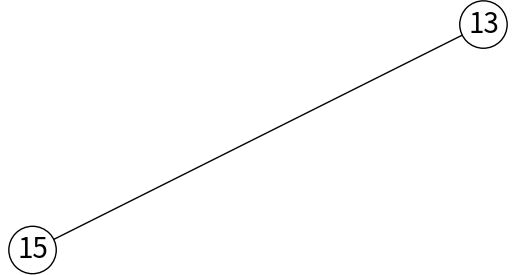
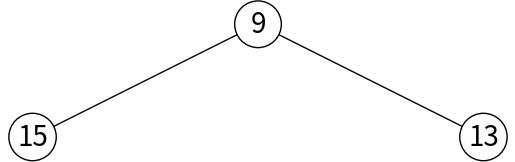
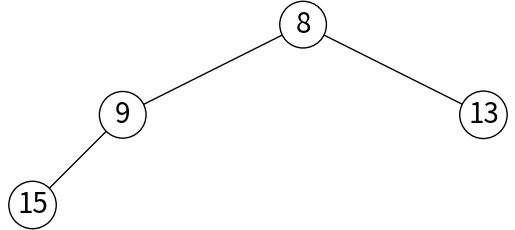
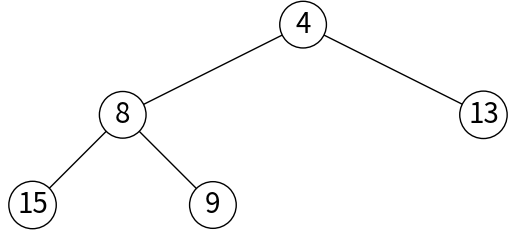
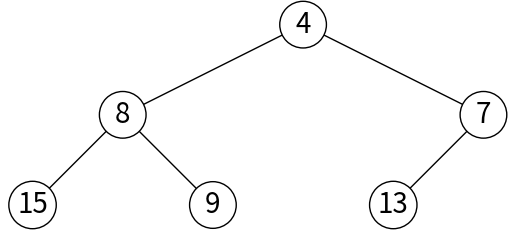
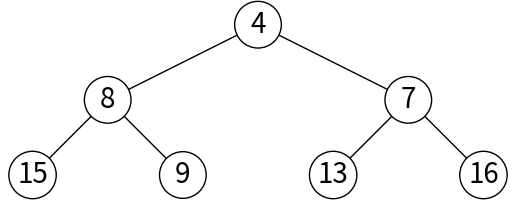
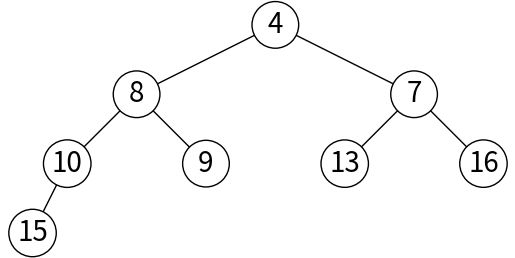
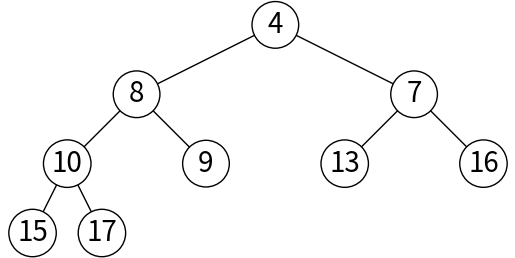
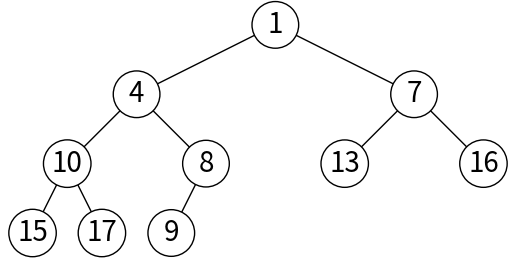
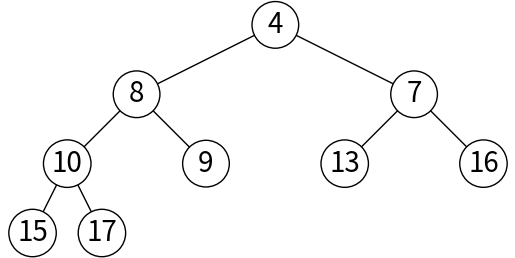
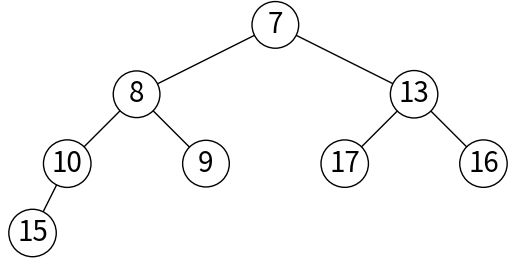
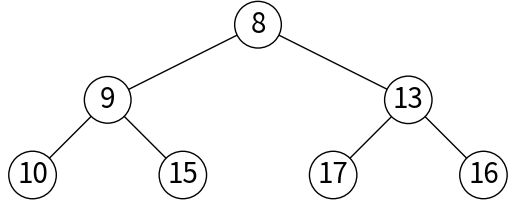
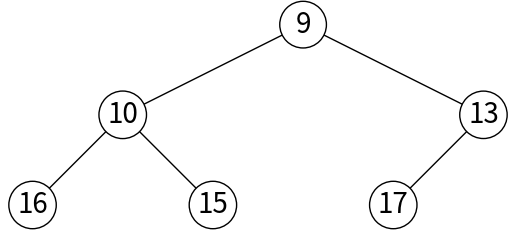
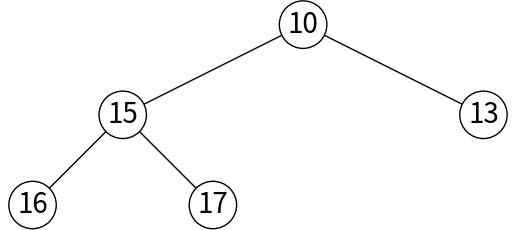
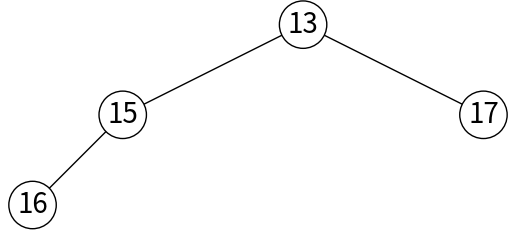

The matplotlib source for these figures, in order:
# Code to implement basic min heap operations
# Programmed by Olac Fuentes
# Last modified July 5, 2020

import matplotlib.pyplot as plt
import numpy as np

class HeapRecord:
    def __init__(self,key, data=''):  
        self.key = key
        self.data = data

class MinHeap:
    def __init__(self):  
        self.heap = []

    def insert(self,rec):
        # Add record to head. If rec is an int, it creates a HeapRecord
        if type(rec)==int:
            rec = HeapRecord(rec)
        self.heap.append(rec) # Add new item to end of heap
        i = len(self.heap)-1
        while i>0 and rec.key < self.heap[self.parent(i)].key:
            self.heap[i] = self.heap[self.parent(i)] 
            i = self.parent(i)
        self.heap[i] = rec
        
    def extractMin(self):
        assert len(self.heap)>0 # Raise error if trying to extractMin from empty heap
        if len(self.heap) == 1:
            return self.heap.pop() # Return and remove root; heap is now empty
        root = self.heap[0]
        self.heap[0] = self.heap.pop() # Move last element from heap to root, reduce heap size
        i = 0
        while True:
            smallest = i
            for k in [self.leftChild(i),self.rightChild(i)]:
                if k < len(self.heap) and self.heap[k].key < self.heap[smallest].key:
                    smallest = k
            if smallest == i: # Parent is not smaller than either of its children
                 return root
            self.heap[i],self.heap[smallest] = self.heap[smallest],self.heap[i] # Swap parent with smaller child
            i = smallest
            
    def parent(self,i):
        return (i-1)//2
    
    def leftChild(self,i):
        return 2*i + 1
    
    def rightChild(self,i):
        return 2*i + 2
    
    def draw(self):
        if len(self.heap)>0:
            fig, ax = plt.subplots()
            self.dh(0, 0, 0, 100, 50, ax)
            ax.axis('off') 
            ax.set_aspect(1.0)
        
    def dh(self, i, x, y, dx, dy, ax):
        if self.leftChild(i) < len(self.heap):
            p=np.array([[x,y], [x-dx,y-dy]])
            ax.plot(p[:,0],p[:,1],linewidth=1,color='k')
            self.dh(self.leftChild(i), x-dx, y-dy, dx/2, dy, ax)
        if self.rightChild(i) < len(self.heap): 
            p=np.array([[x,y], [x+dx,y-dy]])
            ax.plot(p[:,0],p[:,1],linewidth=1,color='k')
            self.dh(self.rightChild(i), x+dx, y-dy, dx/2, dy, ax)
        ax.text(x,y, str(self.heap[i].key), size=20,
             ha="center", va="center",
             bbox=dict(facecolor='w',boxstyle="circle"))
        #ax.text(x-4,y-32, str(i), size=15,color='r')

def heapsort(L):
    H = MinHeap()
    Ls = []
    for i in L:
        H.insert(i)
    for j in range(len(L)):
        Ls.append(H.extractMin().key)
    return Ls


if __name__ == "__main__":           
    plt.close("all")     
    H = MinHeap()
    A = [15,13,9,8,4,7,16,10,17,1]
    for a in A:
        H.insert(a)
        print('Inserted',a,'heap size:',len(H.heap))
        H.draw() 
    
    for i in range(len(A)):
        m = H.extractMin()
        print('Extracted',m.key,'heap size:',len(H.heap))
        H.draw() 
       
    print(heapsort(A))